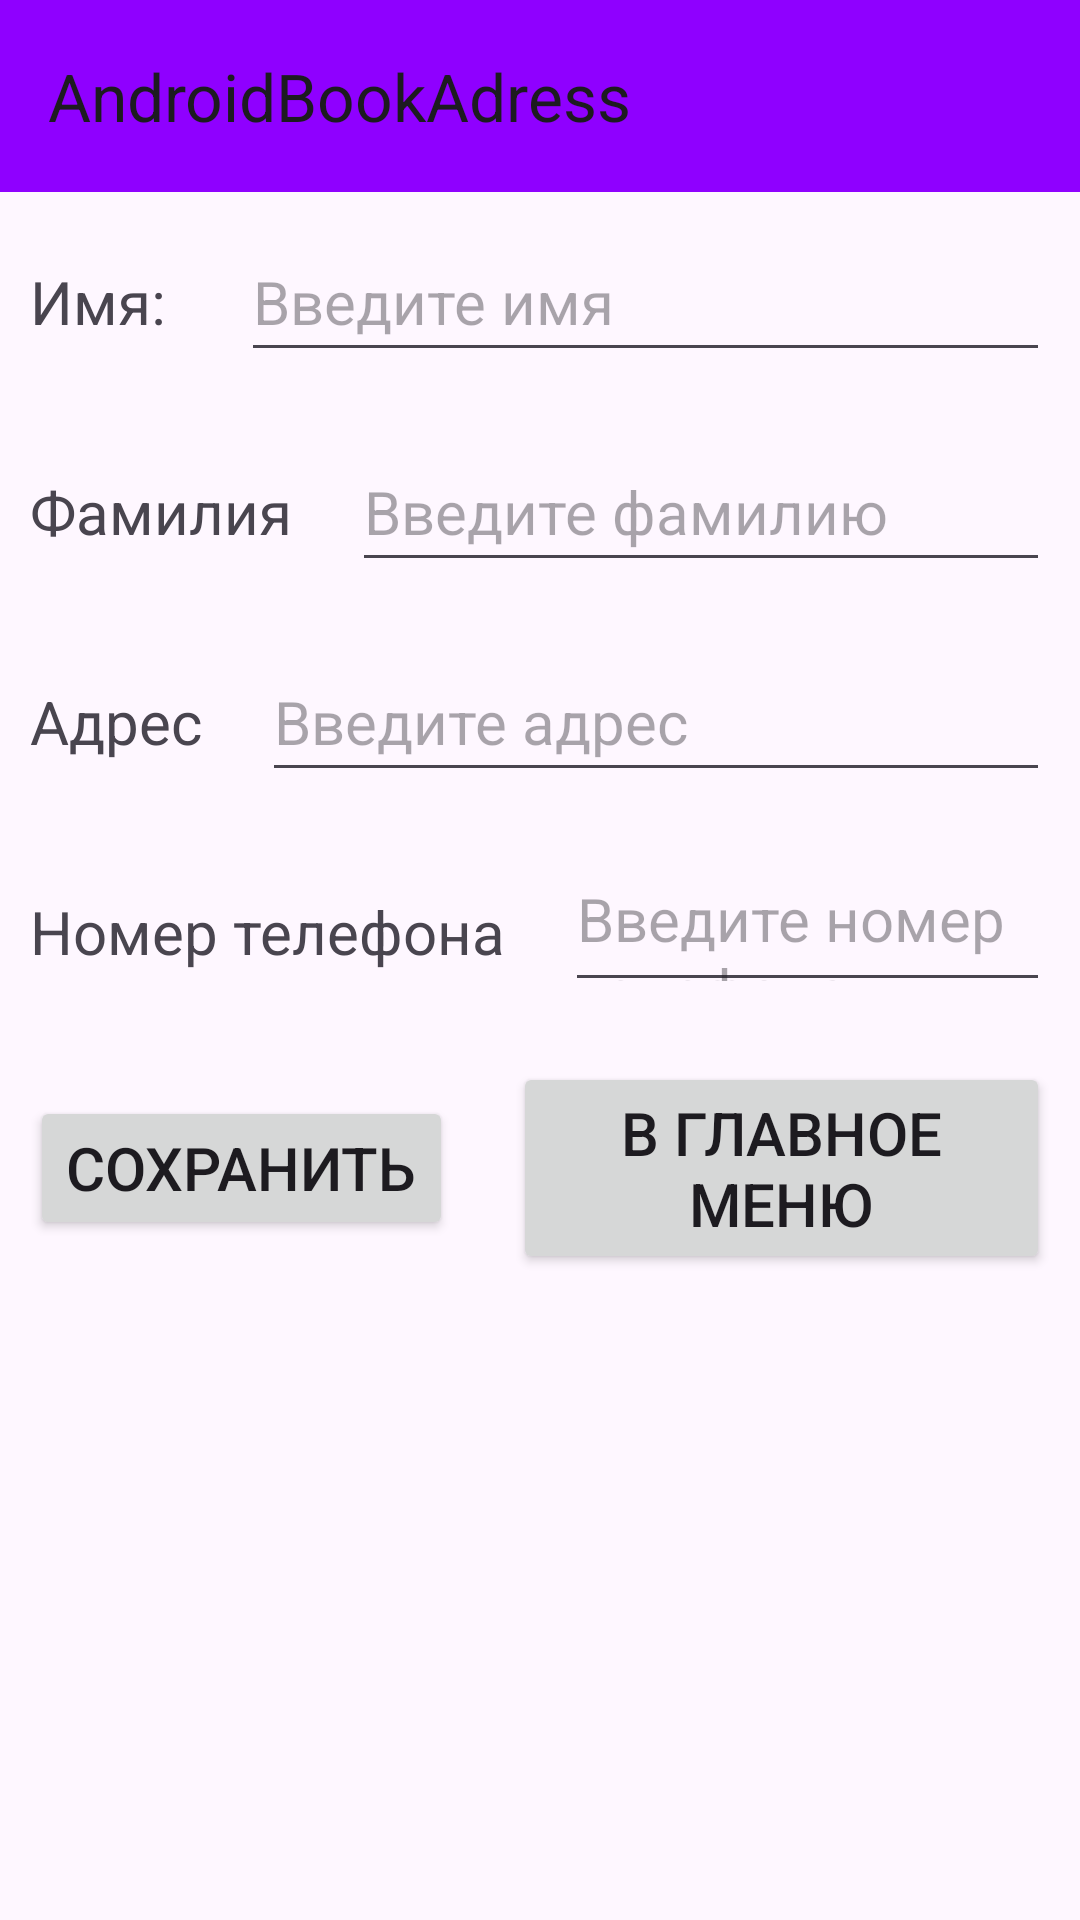

Here is an Android app screen rendered from its layout file. Give the layout XML and the strings, colors and styles it references.
<!-- AndroidManifest.xml: application theme Theme.AndroidBookAdress -->
<!-- res/layout/activity_add_to_list.xml -->
<?xml version="1.0" encoding="utf-8"?>
<androidx.constraintlayout.widget.ConstraintLayout xmlns:android="http://schemas.android.com/apk/res/android"
    xmlns:app="http://schemas.android.com/apk/res-auto"
    xmlns:tools="http://schemas.android.com/tools"
    android:id="@+id/main"
    android:layout_width="match_parent"
    android:layout_height="match_parent"
    tools:context=".AddToList">
    <androidx.appcompat.widget.Toolbar
        android:id="@+id/toolbar"
        android:layout_width="match_parent"
        android:layout_height="wrap_content"
        android:background="@color/violet"
        app:title="@string/app_name" />

    <LinearLayout
        android:layout_width="match_parent"
        android:layout_height="wrap_content"
        android:orientation="vertical"
        app:layout_constraintEnd_toEndOf="parent"
        app:layout_constraintStart_toStartOf="parent"
        app:layout_constraintTop_toBottomOf="@+id/toolbar">

        <LinearLayout
            android:layout_width="match_parent"
            android:layout_height="wrap_content"
            android:orientation="horizontal">

            <TextView
                android:layout_width="wrap_content"
                android:layout_height="wrap_content"
                android:layout_margin="10dp"
                android:text="@string/first_name"
                android:textSize="20sp" />

            <EditText
                android:id="@+id/firstNameET"
                android:layout_width="match_parent"
                android:layout_height="50sp"
                android:layout_margin="10dp"
                android:hint="@string/enterName"
                android:textSize="20sp" />

        </LinearLayout>

        <LinearLayout
            android:layout_width="match_parent"
            android:layout_height="wrap_content"
            android:orientation="horizontal">

            <TextView
                android:layout_width="wrap_content"
                android:layout_height="wrap_content"
                android:layout_margin="10dp"
                android:text="@string/second_name"
                android:textSize="20sp" />

            <EditText
                android:id="@+id/secondNameET"
                android:layout_width="match_parent"
                android:layout_height="50sp"
                android:layout_margin="10dp"
                android:hint="@string/enterSecondName"
                android:textSize="20sp" />

        </LinearLayout>

        <LinearLayout
            android:layout_width="match_parent"
            android:layout_height="wrap_content"
            android:orientation="horizontal">

            <TextView
                android:layout_width="wrap_content"
                android:layout_height="wrap_content"
                android:layout_margin="10dp"
                android:text="@string/adress"
                android:textSize="20sp" />

            <EditText
                android:id="@+id/adressET"
                android:layout_width="match_parent"
                android:layout_height="50sp"
                android:layout_margin="10dp"
                android:hint="@string/enterAdress"
                android:textSize="20sp" />

        </LinearLayout>

        <LinearLayout
            android:layout_width="match_parent"
            android:layout_height="wrap_content"
            android:orientation="horizontal">

            <TextView
                android:layout_width="wrap_content"
                android:layout_height="wrap_content"
                android:layout_margin="10dp"
                android:text="@string/numPhone"
                android:textSize="20sp" />

            <EditText
                android:id="@+id/numPhoneET"
                android:layout_width="match_parent"
                android:layout_height="50sp"
                android:layout_margin="10dp"
                android:hint="@string/enterNummPhone"
                android:textSize="20sp" />

        </LinearLayout>

        <LinearLayout
            android:layout_width="match_parent"
            android:layout_height="wrap_content"
            android:gravity="center"
            android:orientation="horizontal">

            <Button
                android:layout_width="wrap_content"
                android:layout_height="wrap_content"
                android:layout_margin="10dp"
                android:onClick="save"
                android:text="@string/save"
                android:textSize="20sp" />

            <Button
                android:layout_width="wrap_content"
                android:layout_height="wrap_content"
                android:layout_margin="10dp"
                android:onClick="returnToMain"
                android:text="@string/buttonToMain"
                android:textSize="20sp" />
        </LinearLayout>
    </LinearLayout>


</androidx.constraintlayout.widget.ConstraintLayout>
<!-- resources referenced by this layout -->
<resources>
  <color name="violet">#8f00ff</color>
  <string name="adress">Адрес</string>
  <string name="app_name">AndroidBookAdress</string>
  <string name="buttonToMain">В главное меню</string>
  <string name="enterAdress">Введите адрес</string>
  <string name="enterName">Введите имя</string>
  <string name="enterNummPhone">Введите номер телефона</string>
  <string name="enterSecondName">Введите фамилию</string>
  <string name="first_name">"Имя: "</string>
  <string name="numPhone">Номер телефона</string>
  <string name="save">Сохранить</string>
  <string name="second_name">Фамилия</string>
  <style name="Theme.AndroidBookAdress" parent="Base.Theme.AndroidBookAdress" />
  <style name="Base.Theme.AndroidBookAdress" parent="Theme.Material3.DayNight.NoActionBar">
          
          
      </style>
</resources>
